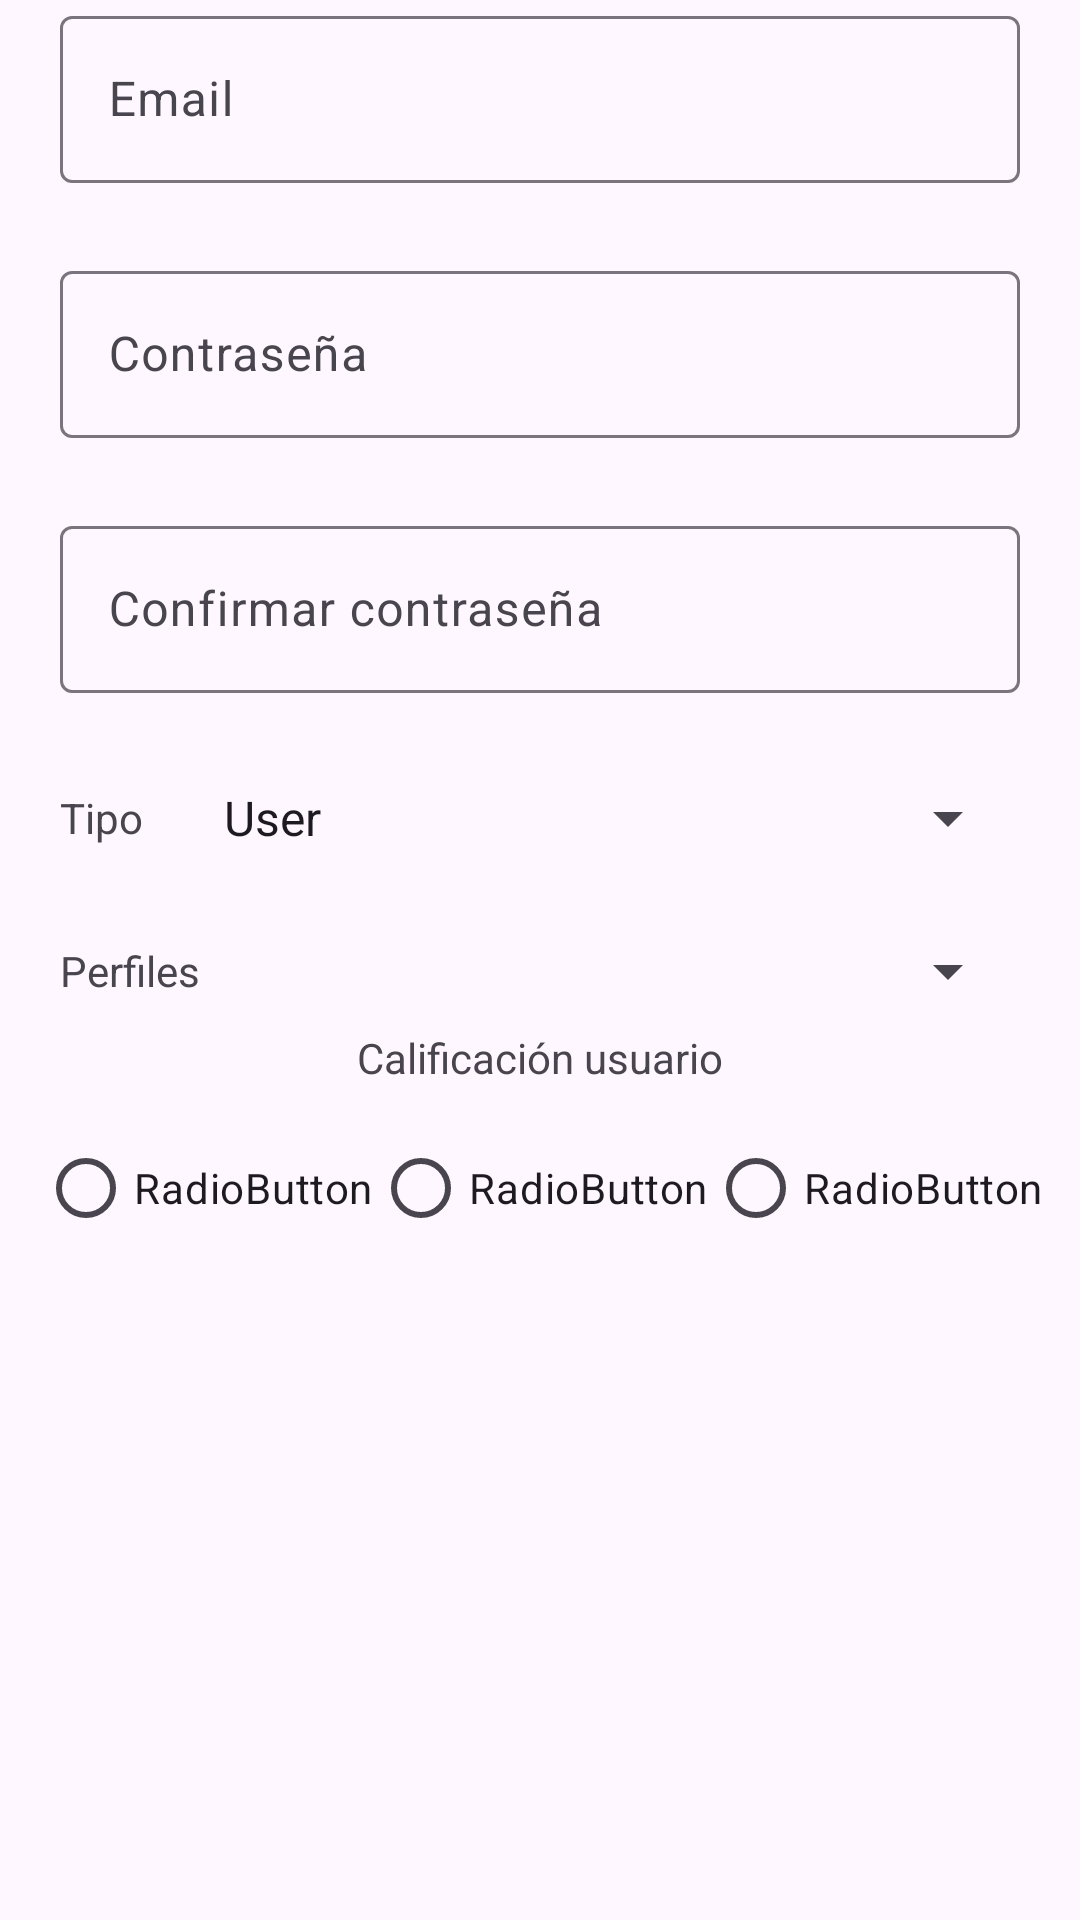

Android layout source for this screen:
<!-- AndroidManifest.xml: application theme Theme.Articulos -->
<!-- res/layout/fragment_sign_up.xml -->
<?xml version="1.0" encoding="utf-8"?>
<androidx.constraintlayout.widget.ConstraintLayout xmlns:android="http://schemas.android.com/apk/res/android"
    xmlns:app="http://schemas.android.com/apk/res-auto"
    xmlns:tools="http://schemas.android.com/tools"
    android:id="@+id/ConstraintLayout"
    android:layout_width="match_parent"
    android:layout_height="match_parent"
    tools:context=".ui.signup.SignUpFragment">

    <androidx.constraintlayout.widget.Guideline
        android:id="@+id/gdStart"
        android:layout_width="wrap_content"
        android:layout_height="wrap_content"
        android:orientation="vertical"
        app:layout_constraintGuide_begin="20dp" />

    <androidx.constraintlayout.widget.Guideline
        android:id="@+id/gdEnd"
        android:layout_width="wrap_content"
        android:layout_height="wrap_content"
        android:orientation="vertical"
        app:layout_constraintGuide_end="20dp" />

    <com.google.android.material.textfield.TextInputLayout
        android:id="@+id/teiEmailSignUp"
        android:layout_width="0dp"
        android:layout_height="wrap_content"
        app:layout_constraintEnd_toStartOf="@+id/gdEnd"
        app:layout_constraintStart_toStartOf="@+id/gdStart"
        app:layout_constraintTop_toTopOf="parent">

        <com.google.android.material.textfield.TextInputEditText
            android:id="@+id/tiiEmailSignUp"
            android:layout_width="match_parent"
            android:layout_height="wrap_content"
            android:hint="@string/tieEmailSignUpHint" />
    </com.google.android.material.textfield.TextInputLayout>

    <com.google.android.material.textfield.TextInputLayout
        android:id="@+id/teiPasswordSignUp"
        android:layout_width="0dp"
        android:layout_height="wrap_content"
        android:layout_marginTop="24dp"
        app:layout_constraintEnd_toStartOf="@+id/gdEnd"
        app:layout_constraintStart_toStartOf="@+id/gdStart"
        app:layout_constraintTop_toBottomOf="@+id/teiEmailSignUp">

        <com.google.android.material.textfield.TextInputEditText
            android:id="@+id/tiiPasswordSignUp"
            android:layout_width="match_parent"
            android:layout_height="wrap_content"
            android:hint="@string/tiePasswordSignUpHint" />
    </com.google.android.material.textfield.TextInputLayout>

    <com.google.android.material.textfield.TextInputLayout
        android:id="@+id/teiConfirmPasswordSingUp"
        android:layout_width="0dp"
        android:layout_height="wrap_content"
        android:layout_marginTop="24dp"
        app:layout_constraintEnd_toStartOf="@+id/gdEnd"
        app:layout_constraintStart_toStartOf="@+id/gdStart"
        app:layout_constraintTop_toBottomOf="@+id/teiPasswordSignUp">

        <com.google.android.material.textfield.TextInputEditText
            android:id="@+id/tiiConfirmPasswordSingUp"
            android:layout_width="match_parent"
            android:layout_height="wrap_content"
            android:hint="@string/tieConfirmPasswordSignUpHint" />
    </com.google.android.material.textfield.TextInputLayout>

    <TextView
        android:id="@+id/tvTipo"
        android:layout_width="wrap_content"
        android:layout_height="wrap_content"
        android:layout_marginTop="32dp"
        android:text="@string/tvTipo_text"
        app:layout_constraintStart_toStartOf="@+id/gdStart"
        app:layout_constraintTop_toBottomOf="@+id/teiConfirmPasswordSingUp" />

    <TextView
        android:id="@+id/tvProfile"
        android:layout_width="wrap_content"
        android:layout_height="wrap_content"
        android:layout_marginTop="32dp"
        android:text="@string/tvProfile"
        app:layout_constraintStart_toStartOf="@+id/gdStart"
        app:layout_constraintTop_toBottomOf="@+id/tvTipo" />

    <Spinner
        android:id="@+id/spType"
        android:layout_width="0dp"
        android:layout_height="wrap_content"
        android:entries="@array/typeUser"
        android:minHeight="48dp"
        app:layout_constraintBottom_toBottomOf="@+id/tvTipo"
        app:layout_constraintEnd_toStartOf="@+id/gdEnd"
        app:layout_constraintStart_toEndOf="@+id/barrier"
        app:layout_constraintTop_toTopOf="@+id/tvTipo" />

    <Spinner
        android:id="@+id/spProfile"
        android:layout_width="0dp"
        android:layout_height="wrap_content"
        android:minHeight="48dp"
        app:layout_constraintBottom_toBottomOf="@+id/tvProfile"
        app:layout_constraintEnd_toStartOf="@+id/gdEnd"
        app:layout_constraintStart_toEndOf="@+id/barrier"
        app:layout_constraintTop_toTopOf="@+id/tvProfile" />

    <androidx.constraintlayout.widget.Barrier
        android:id="@+id/barrier"
        android:layout_width="wrap_content"
        android:layout_height="wrap_content"
        app:barrierDirection="end"
        app:constraint_referenced_ids="tvProfile,tvTipo" />

    <TextView
        android:id="@+id/tvImportant"
        android:layout_width="0dp"
        android:layout_height="wrap_content"
        android:gravity="center"
        android:text="@string/tvImportant_text"
        android:textAlignment="center"
        android:padding="10dp"
        app:layout_constraintEnd_toStartOf="@+id/gdEnd"
        app:layout_constraintStart_toStartOf="@+id/gdStart"
        app:layout_constraintTop_toBottomOf="@+id/tvProfile" />

    <RadioGroup
        android:layout_width="wrap_content"
        android:layout_height="wrap_content"
        android:orientation="horizontal"
        app:layout_constraintEnd_toStartOf="@+id/gdEnd"
        app:layout_constraintStart_toStartOf="@+id/gdStart"
        app:layout_constraintTop_toBottomOf="@+id/tvImportant">

        <RadioButton
            android:id="@+id/rbLabel1"
            android:layout_width="match_parent"
            android:layout_height="wrap_content"
            android:text="RadioButton" />

        <RadioButton
            android:id="@+id/rbLabel2"
            android:layout_width="match_parent"
            android:layout_height="wrap_content"
            android:text="RadioButton" />

        <RadioButton
            android:id="@+id/rbLabel3"
            android:layout_width="match_parent"
            android:layout_height="wrap_content"
            android:text="RadioButton" />
    </RadioGroup>


</androidx.constraintlayout.widget.ConstraintLayout>
<!-- resources referenced by this layout -->
<resources>
  <string-array name="typeUser">
          <item>User</item>
          <item>Admin</item>
          <item>Guess</item>
          <item>Client</item>
      </string-array>
  <string name="tieConfirmPasswordSignUpHint">Confirmar contraseña</string>
  <string name="tieEmailSignUpHint">Email</string>
  <string name="tiePasswordSignUpHint">Contraseña</string>
  <string name="tvImportant_text">Calificación usuario</string>
  <string name="tvProfile">Perfiles</string>
  <string name="tvTipo_text">Tipo</string>
  <style name="Theme.Articulos" parent="Base.Theme.Articulos" />
  <style name="Base.Theme.Articulos" parent="Theme.Material3.DayNight.NoActionBar">
          
          
      </style>
</resources>
